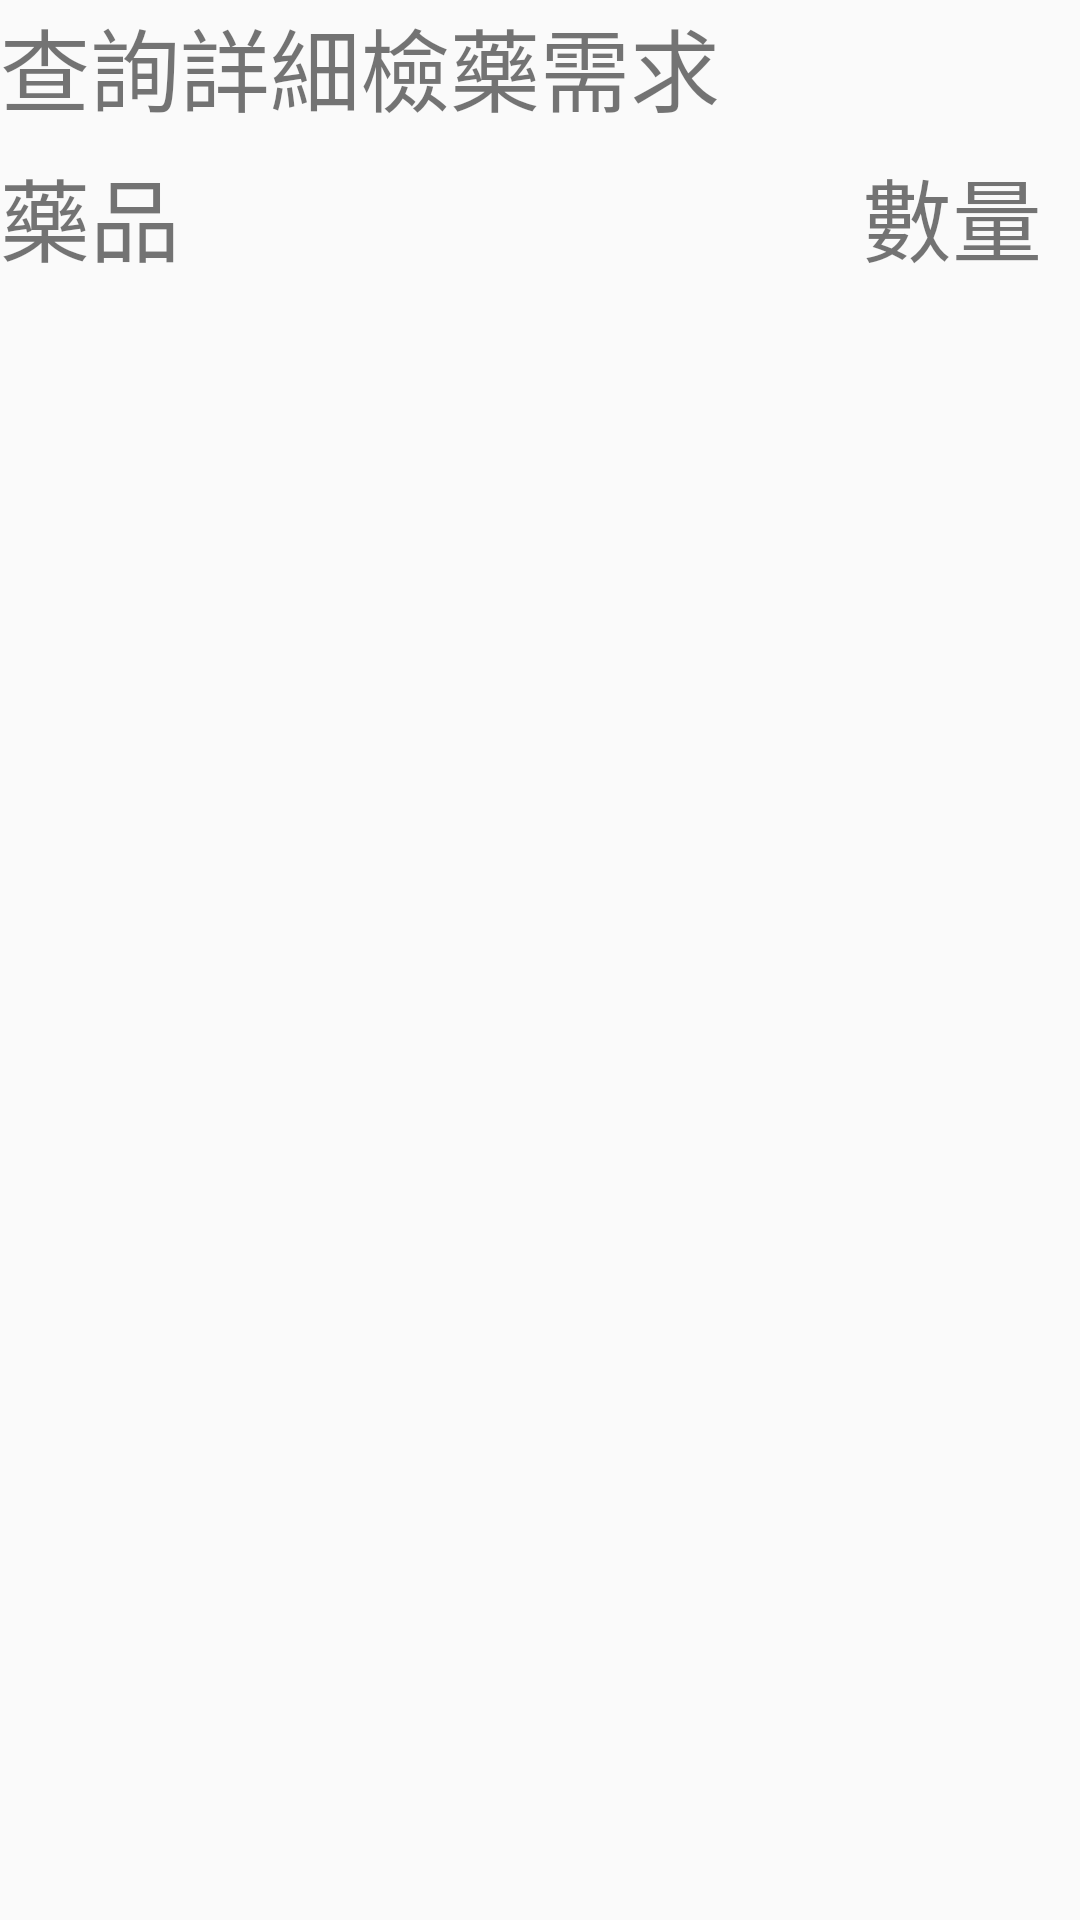

Write the Android layout XML for this screen, with the resource values it uses.
<!-- AndroidManifest.xml: application theme AppTheme -->
<!-- res/layout/activity_checkpickupdetail.xml -->
<?xml version="1.0" encoding="utf-8"?>
<RelativeLayout xmlns:android="http://schemas.android.com/apk/res/android"
    android:orientation="vertical" android:layout_width="match_parent"
    android:layout_height="match_parent">

    <TextView
        android:id="@+id/check_detailTitle"
        android:layout_width="wrap_content"
        android:layout_height="50dp"
        android:textSize="30dp"
        android:text="查詢詳細檢藥需求"/>

    <TextView
        android:id="@+id/itemDetail"
        android:layout_width="wrap_content"
        android:layout_height="50dp"
        android:textSize="30dp"
        android:layout_below="@+id/check_detailTitle"
        android:text="藥品                               數量"/>

    <ListView
        android:id="@+id/check_listDetail"
        android:layout_below="@+id/itemDetail"
        android:layout_width="match_parent"
        android:layout_height="match_parent" >
    </ListView>


</RelativeLayout>
<!-- resources referenced by this layout -->
<resources>
  <style name="AppTheme" parent="Theme.AppCompat.Light.DarkActionBar">
          
          <item name="colorPrimary">@color/indigo_lighter_2</item>
          <item name="colorPrimaryDark">@color/indigo</item>
          <item name="colorAccent">@color/colorAccent</item>
          <item name="android:actionBarStyle">@style/MyActionBar</item>
      </style>
  <color name="indigo_lighter_2">#355d64</color>
  <color name="indigo">#264348</color>
  <color name="colorAccent">#FF4081</color>
  <style name="MyActionBar" parent="@android:style/Widget.Holo.Light.ActionBar">
          <item name="android:background">@color/rapeseed</item>
      </style>
  <color name="rapeseed">#A17917</color>
</resources>
